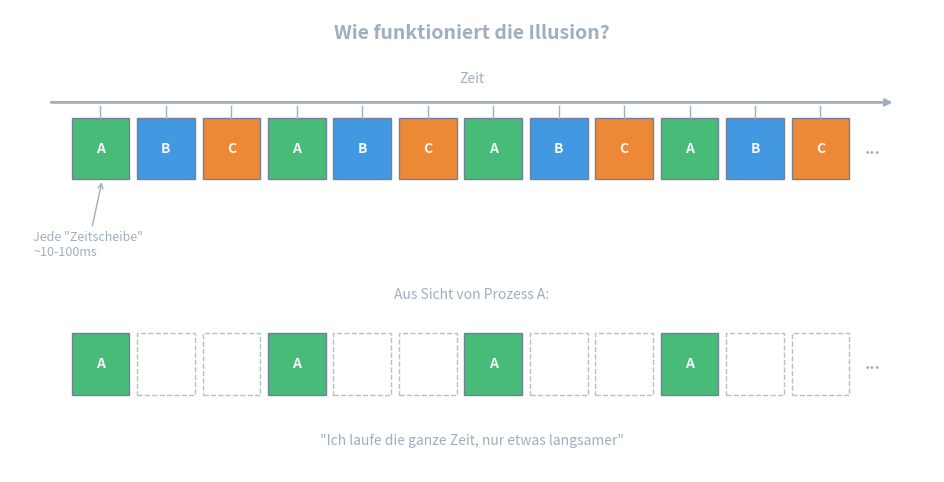

This chart was generated by the following Python code: (Note: this script raises an exception after producing the figure.)
#!/usr/bin/env python3
"""Preview: Time Slicing - How the CPU illusion works"""

import matplotlib.pyplot as plt
from matplotlib.patches import FancyBboxPatch, Rectangle

# Theme-agnostic colors
text_outside = '#A0AEC0'
text_light = '#F7FAFC'
border_color = '#718096'
process_a_color = '#48BB78'   # Green
process_b_color = '#4299E1'   # Blue
process_c_color = '#ED8936'   # Orange
empty_color = '#4A5568'       # Dark gray for empty slots

fig, ax = plt.subplots(1, 1, figsize=(12, 6))
ax.set_xlim(0, 12)
ax.set_ylim(0, 6)
ax.set_aspect('equal')
ax.axis('off')

# Title
ax.text(6, 5.7, 'Wie funktioniert die Illusion?', ha='center', va='center',
        fontsize=14, fontweight='bold', color=text_outside)

# Time arrow
ax.annotate('', xy=(11.5, 4.8), xytext=(0.5, 4.8),
            arrowprops=dict(arrowstyle='->', color=text_outside, lw=2))
ax.text(6, 5.1, 'Zeit', ha='center', va='center',
        fontsize=10, color=text_outside)

# Time slice boxes - top row (actual execution)
colors = [process_a_color, process_b_color, process_c_color] * 4 + [text_outside]
labels = ['A', 'B', 'C'] * 4 + ['...']
slice_width = 0.75
start_x = 0.8

for i, (color, label) in enumerate(zip(colors, labels)):
    x = start_x + i * (slice_width + 0.1)
    if label != '...':
        box = Rectangle((x, 3.8), slice_width, 0.8,
                         facecolor=color, edgecolor=border_color, linewidth=1)
        ax.add_patch(box)
        ax.text(x + slice_width/2, 4.2, label, ha='center', va='center',
                fontsize=10, fontweight='bold', color=text_light)
        # Tick marks
        ax.plot([x + slice_width/2, x + slice_width/2], [4.6, 4.75], 
                color=text_outside, lw=1)
    else:
        ax.text(x + 0.2, 4.2, '...', ha='center', va='center',
                fontsize=12, fontweight='bold', color=text_outside)

# Annotation for time slice
ax.annotate('Jede "Zeitscheibe"\n~10-100ms', xy=(1.2, 3.8), xytext=(0.3, 2.8),
            fontsize=9, color=text_outside,
            arrowprops=dict(arrowstyle='->', color=text_outside, lw=1))

# Separator
ax.text(6, 2.3, 'Aus Sicht von Prozess A:', ha='center', va='center',
        fontsize=10, color=text_outside, style='italic')

# Process A view - bottom row (with gaps)
for i in range(13):
    x = start_x + i * (slice_width + 0.1)
    if i % 3 == 0 and i < 12:  # Only A slots
        box = Rectangle((x, 1.0), slice_width, 0.8,
                         facecolor=process_a_color, edgecolor=border_color, linewidth=1)
        ax.add_patch(box)
        ax.text(x + slice_width/2, 1.4, 'A', ha='center', va='center',
                fontsize=10, fontweight='bold', color=text_light)
    elif i < 12:  # Empty slots (where B and C run)
        box = Rectangle((x, 1.0), slice_width, 0.8,
                         facecolor='none', edgecolor=border_color, linewidth=1, 
                         linestyle='--', alpha=0.5)
        ax.add_patch(box)
    else:
        ax.text(x + 0.2, 1.4, '...', ha='center', va='center',
                fontsize=12, fontweight='bold', color=text_outside)

# Quote
ax.text(6, 0.4, '"Ich laufe die ganze Zeit, nur etwas langsamer"', 
        ha='center', va='center', fontsize=10, color=text_outside, style='italic')

# Save preview
output_path = "/media/andhue/Wissen/open-lectures/tmp/preview-timeslicing.png"
plt.savefig(output_path, dpi=150, bbox_inches='tight', 
            transparent=True, pad_inches=0.2)
plt.close()
print(f"Preview saved: {output_path}")
